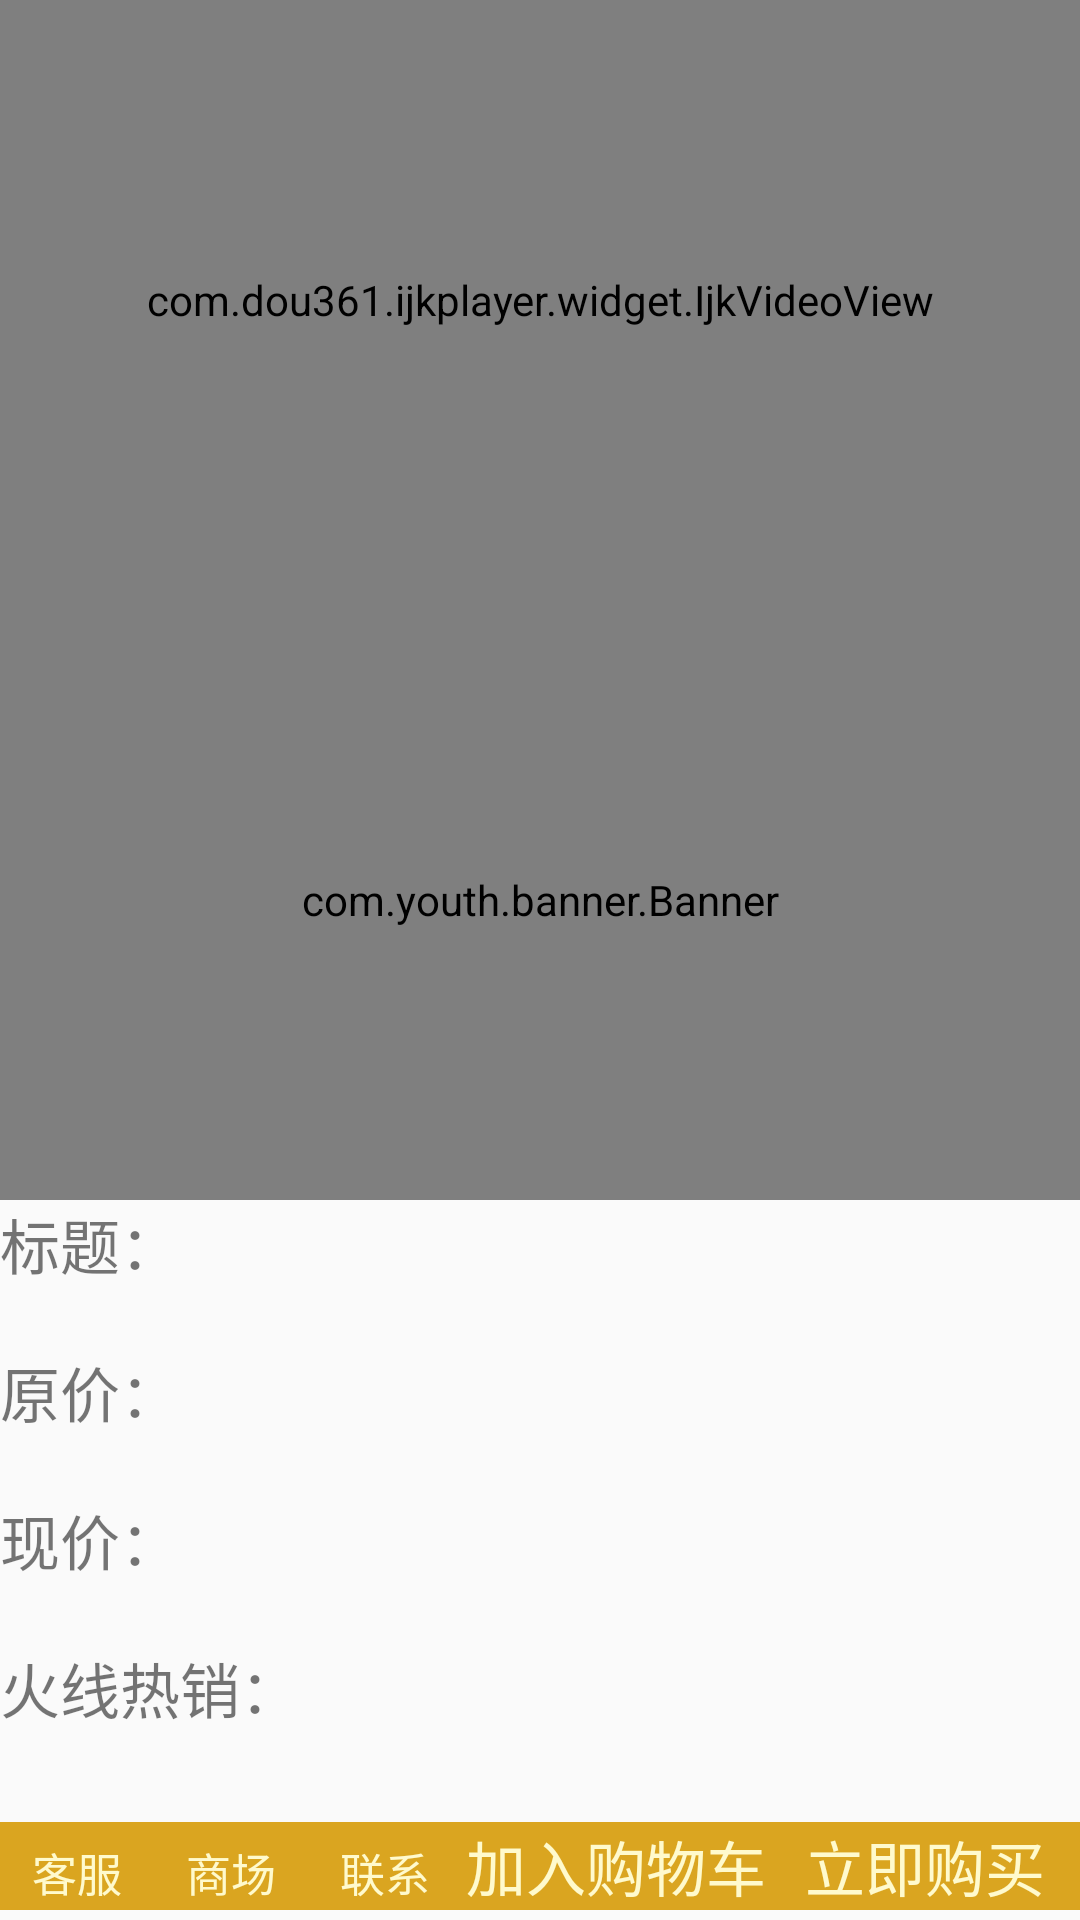

Android layout source for this screen:
<!-- AndroidManifest.xml: application theme Theme.AppCompat.Light.NoActionBar -->
<!-- res/layout/activity_com_show.xml -->
<?xml version="1.0" encoding="utf-8"?>
<LinearLayout xmlns:android="http://schemas.android.com/apk/res/android"
    xmlns:tools="http://schemas.android.com/tools"
    android:id="@+id/activity_com_show"
    android:layout_width="match_parent"
    android:layout_height="match_parent"
    android:orientation="vertical"
    tools:context="com.dabin.www.luobomvp.comshow.view.ComShowActivity">
    <com.dou361.ijkplayer.widget.IjkVideoView
        android:id="@+id/video_view"
        android:layout_width="match_parent"
        android:layout_height="200dp"/>

    <com.youth.banner.Banner
        android:id="@+id/comshow_banner"
        android:layout_width="match_parent"
        android:layout_height="200dp"/>
    <LinearLayout
        android:layout_width="match_parent"
        android:layout_height="wrap_content">
        <TextView
            android:text="标题："
            android:textSize="20dp"
            android:layout_width="wrap_content"
            android:layout_height="wrap_content" />
        <TextView
            android:id="@+id/comshow_title"
            android:layout_width="wrap_content"
            android:layout_height="wrap_content" />
    </LinearLayout>
    <LinearLayout
        android:layout_marginTop="20dp"
        android:layout_width="match_parent"
        android:layout_height="wrap_content">
        <TextView
            android:text="原价："
            android:textSize="20dp"
            android:layout_width="wrap_content"
            android:layout_height="wrap_content" />
        <TextView
            android:id="@+id/comshow_bargainPrice"
            android:layout_width="wrap_content"
            android:layout_height="wrap_content" />
    </LinearLayout>
    <LinearLayout
        android:layout_marginTop="20dp"
        android:layout_width="match_parent"
        android:layout_height="wrap_content">
        <TextView
            android:text="现价："
            android:textSize="20dp"
            android:layout_width="wrap_content"
            android:layout_height="wrap_content" />
        <TextView
            android:id="@+id/comshow_price"
            android:layout_width="wrap_content"
            android:layout_height="wrap_content" />
    </LinearLayout>

    <LinearLayout
        android:layout_marginTop="20dp"
        android:layout_width="match_parent"
        android:layout_height="wrap_content">
        <TextView
            android:text="火线热销："
            android:textSize="20dp"
            android:layout_width="wrap_content"
            android:layout_height="wrap_content" />
        <TextView
            android:id="@+id/comshow_subhead"
            android:layout_width="wrap_content"
            android:layout_height="wrap_content" />
    </LinearLayout>




    <RadioGroup
        android:layout_marginTop="30dp"
        android:background="@color/goldenrod"
        android:layout_gravity="end"
        android:orientation="horizontal"
        android:layout_width="match_parent"
        android:layout_height="wrap_content">
        <RadioButton
            android:id="@+id/kefu"
            android:textSize="15dp"
            android:text="客服"
            android:textColor="@color/lemonchiffon"
            style="@style/MainStyle"
            android:layout_weight="1"
            />
        <RadioButton
            android:id="@+id/shangchang"
            android:textSize="15dp"
            android:text="商场"
            android:textColor="@color/lemonchiffon"
            style="@style/MainStyle"
            android:layout_weight="1"
            />
        <RadioButton
            android:id="@+id/lianxi"
            android:textSize="15dp"
            android:text="联系"
            android:textColor="@color/lemonchiffon"
            style="@style/MainStyle"
            android:layout_weight="1"
            />
        <RadioButton
            android:id="@+id/jiaru"
            android:text="加入购物车"
            android:textSize="20dp"
            android:textColor="@color/lemonchiffon"
            style="@style/MainStyle"
            android:layout_weight="2"
            />
        <RadioButton
            android:id="@+id/gouami"
            android:textSize="20dp"
            android:textColor="@color/lemonchiffon"
            android:text="立即购买"
            style="@style/MainStyle"
            android:layout_weight="2"
            />
    </RadioGroup>
</LinearLayout>
<!-- resources referenced by this layout -->
<resources>
  <color name="goldenrod">#daa520</color>
  <color name="lemonchiffon">#fffacd</color>
  <style name="MainStyle">
          <item name="android:textColor">@drawable/text_color</item>
          <item name="android:layout_width">0dp</item>
          <item name="android:layout_height">wrap_content</item>
          <item name="android:layout_weight">1</item>
          <item name="android:button">@null</item>
          <item name="android:gravity">center</item>
      </style>
  <!-- drawable text_color (drawable) -->
  <?xml version="1.0" encoding="utf-8"?>
  <selector  xmlns:android="http://schemas.android.com/apk/res/android">
      <item android:state_pressed="true" android:color="@color/main"></item>
      <item android:state_checked="true" android:color="@color/main"></item>
      <item android:color="@color/nav"></item>
  </selector>
  <color name="main">#FF5001</color>
  <color name="nav">#5D646F</color>
</resources>
